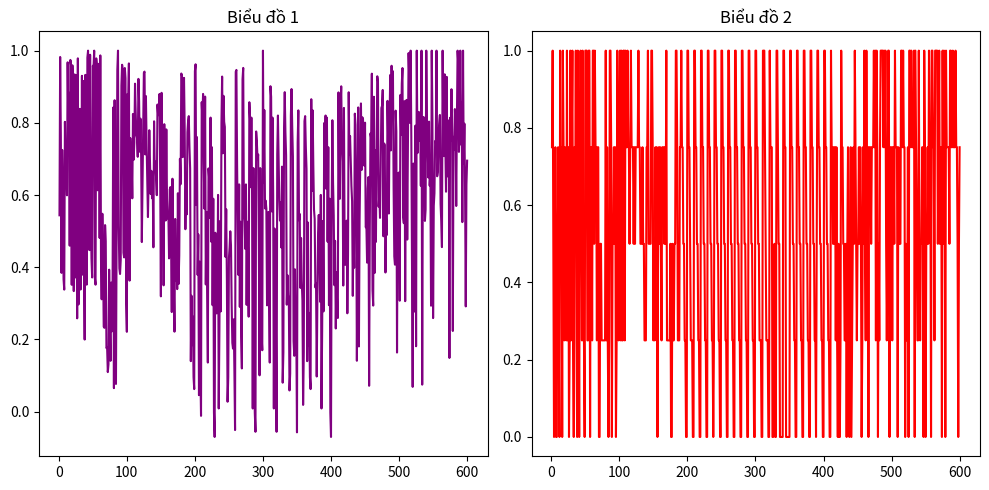

Here is the Python script that generated this plot:
import matplotlib.pyplot as plt
import numpy as np
# Dữ liệu cho biểu đồ 1
causo = np.arange(1, 601)
danhgiachuyengia=[0.75, 1.0, 0.5, 0.0, 0.5, 0.75, 0.0, 0.0, 0.5, 0.75, 0.25, 0.0, 1.0, 0.5, 0.75, 0.0, 1.0, 0.75, 0.25, 0.75, 0.5, 0.25, 1.0, 0.25, 0.75, 0.0, 0.25, 1.0, 0.25, 0.75, 1.0, 0.25, 0.0, 0.75, 0.5, 1.0, 0.25, 0.0, 1.0, 0.5, 0.0, 0.75, 1.0, 0.75, 0.25, 1.0, 0.25, 0.25, 0.0, 1.0, 1.0, 1.0, 0.25, 0.25, 1.0, 1.0, 0.0, 0.75, 0.75, 0.25, 1.0, 1.0, 0.5, 1.0, 0.75, 0.75, 0.25, 0.75, 0.75, 0.0, 0.0, 0.5, 0.5, 0.25, 0.25, 0.25, 0.25, 0.25, 0.25, 1.0, 0.25, 0.75, 0.25, 0.0, 0.25, 1.0, 1.0, 0.75, 0.0, 0.5, 0.5, 0.75, 0.5, 0.75, 0.0, 0.25, 1.0, 0.75, 0.25, 0.5, 1.0, 0.25, 1.0, 0.25, 0.25, 1.0, 1.0, 0.25, 1.0, 0.75, 0.75, 1.0, 0.75, 0.75, 0.5, 0.75, 1.0, 0.75, 0.75, 0.75, 0.5, 0.75, 0.5, 0.75, 0.75, 0.75, 0.75, 1.0, 0.75, 0.75, 0.5, 0.5, 0.5, 0.75, 0.5, 0.5, 0.25, 0.25, 0.25, 0.75, 0.75, 1.0, 0.5, 0.5, 0.5, 0.5, 1.0, 1.0, 0.75, 0.25, 0.5, 0.25, 0.75, 0.5, 0.75, 0.0, 0.5, 0.75, 0.5, 0.75, 0.5, 0.25, 0.75, 0.75, 0.75, 0.5, 0.75, 0.5, 1.0, 0.25, 0.25, 0.25, 0.25, 0.25, 0.5, 0.0, 0.0, 0.5, 0.25, 0.25, 0.5, 0.5, 1.0, 1.0, 0.75, 0.25, 0.25, 0.25, 0.75, 0.75, 1.0, 0.75, 0.75, 0.5, 0.5, 0.25, 0.25, 0.0, 0.0, 1.0, 1.0, 0.75, 0.75, 0.5, 0.25, 0.25, 0.25, 0.0, 0.0, 1.0, 1.0, 0.75, 0.75, 0.5, 0.5, 0.25, 0.25, 0.0, 0.0, 1.0, 1.0, 0.75, 0.75, 0.5, 0.5, 0.25, 0.25, 0.0, 0.0, 1.0, 1.0, 0.75, 0.75, 0.5, 0.5, 0.25, 0.25, 0.0, 0.25, 1.0, 1.0, 0.75, 0.75, 0.5, 0.5, 0.25, 0.25, 0.0, 0.0, 1.0, 1.0, 0.75, 0.75, 0.5, 0.5, 0.25, 0.25, 0.0, 0.0, 1.0, 1.0, 0.75, 0.75, 0.5, 0.5, 0.25, 0.25, 0.0, 0.0, 1.0, 1.0, 0.75, 0.75, 0.5, 0.5, 0.25, 0.25, 0.0, 0.0, 1.0, 1.0, 0.75, 0.75, 0.5, 0.5, 0.25, 0.25, 0.0, 0.0, 1.0, 1.0, 0.75, 0.75, 0.5, 0.5, 0.25, 0.25, 0.0, 0.0, 1.0, 1.0, 0.75, 0.75, 0.5, 0.5, 0.25, 0.25, 0.25, 0.0, 0.0, 1.0, 1.0, 1.0, 0.75, 0.5, 0.25, 0.25, 0.25, 0.0, 0.0, 1.0, 0.75, 0.75, 0.75, 0.0, 0.0, 0.25, 0.5, 0.0, 0.0, 1.0, 1.0, 0.75, 0.5, 0.5, 0.0, 0.0, 0.0, 0.0, 0.0, 1.0, 1.0, 0.75, 0.75, 0.0, 0.0, 0.0, 0.0, 0.0, 0.0, 1.0, 1.0, 0.75, 0.75, 0.5, 0.5, 0.25, 0.25, 0.0, 0.0, 1.0, 1.0, 0.75, 0.75, 0.5, 0.5, 0.25, 0.25, 0.0, 0.0, 1.0, 1.0, 0.75, 0.75, 0.5, 0.5, 0.25, 0.25, 0.0, 0.0, 1.0, 1.0, 0.75, 0.75, 0.5, 0.5, 0.25, 0.25, 0.0, 0.5, 1.0, 1.0, 0.75, 0.75, 0.5, 0.5, 0.25, 0.25, 0.0, 0.0, 1.0, 1.0, 0.75, 0.75, 0.5, 0.5, 0.25,
0.25, 0.0, 0.0, 1.0, 0.75, 0.75, 0.5, 0.75, 0.5, 0.75, 0.25, 0.75, 0.25, 0.0, 0.5, 0.0, 0.0, 0.25, 1.0, 0.75, 0.75, 0.5, 0.5, 0.25, 0.25, 0.5, 0.0, 0.5, 0.75, 0.25, 0.0, 0.25, 0.75, 0.0, 0.25, 0.5, 0.75, 0.5, 1.0, 0.75, 0.5, 0.25, 0.5, 0.5, 0.75, 0.5, 0.75, 0.5, 0.0, 0.25, 0.75, 0.5, 1.0, 0.5, 0.25, 1.0, 0.5, 0.75, 0.0, 0.75, 0.75, 0.75, 0.5, 0.75, 0.75, 0.75, 1.0, 0.75, 1.0, 0.25, 1.0, 0.75, 0.0, 0.5, 0.25, 0.75, 1.0, 1.0, 1.0, 1.0, 0.75, 1.0, 0.75, 1.0, 0.5, 0.25, 0.5, 1.0, 1.0, 0.0, 0.75, 0.75, 0.75, 0.25, 0.75, 0.75, 0.5, 1.0, 0.75, 0.75, 0.75, 0.0, 0.75, 0.5, 0.5, 0.5, 1.0, 1.0, 0.75, 1.0, 0.75, 0.75, 0.0, 0.5, 0.25, 0.25, 0.75, 0.0, 1.0, 1.0, 0.75, 1.0, 0.75, 0.75, 0.75, 1.0, 0.0, 1.0, 0.75, 0.5, 0.25, 0.25, 1.0, 0.5, 0.25, 0.5, 0.5, 0.75, 0.75, 0.0, 1.0, 0.75, 0.0, 0.5, 0.5, 0.75, 0.5, 1.0, 0.75, 0.75, 0.0, 1.0, 1.0, 0.75, 0.75, 0.25, 1.0, 1.0, 1.0, 1.0, 0.5, 0.75, 1.0, 0.5, 0.75, 0.75, 0.0, 1.0, 0.5, 1.0, 0.75, 0.0, 1.0, 0.75, 0.75, 0.75, 0.75, 0.5, 1.0, 1.0, 0.75, 0.75, 1.0, 0.75, 0.75, 0.75, 1.0, 0.75, 0.75, 0.5, 0.0, 0.5, 0.75]


# Dữ liệu cho biểu đồ 2
danhgiabkai=[0.5439903140068054, 0.9824670553207397, 0.7632510662078857, 0.384459912776947, 0.7249449491500854, 0.6211104393005371, 0.3669186234474182, 0.3381597697734833, 0.8028558492660522, 0.6576968431472778, 0.6664958596229553, 0.5992695093154907, 0.9676824808120728, 0.7934331297874451, 0.8833308219909668, 0.45990103483200073, 0.9742900729179382, 0.9600070714950562, 0.35151779651641846, 0.9593842029571533, 0.8890537619590759, 0.3340131640434265, 0.9341583847999573, 0.37168246507644653, 0.9329047799110413, 0.5994445085525513, 0.2585727572441101, 0.9786743521690369, 0.2971124053001404, 0.8299465179443359, 0.8387912511825562, 0.3383392095565796, 0.5125221014022827, 0.930274486541748, 0.37953102588653564, 0.9161006212234497, 0.42464762926101685, 0.19981534779071808, 0.9329423904418945, 0.8170396089553833, 0.35185837745666504, 0.9807971119880676, 0.9999999403953552, 0.6372196078300476, 0.44750750064849854, 0.988625168800354, 0.5936383008956909, 0.424858421087265, 0.3717629909515381, 0.9581164121627808, 0.9523190259933472, 1.0000001192092896, 0.3698809742927551, 0.35180437564849854, 0.9785940051078796, 0.9565679430961609, 0.6133036613464355, 0.9247951507568359, 0.9635896682739258, 0.4812438189983368, 0.9868229627609253, 0.4229338765144348, 0.3113655745983124, 0.5482472777366638, 0.4314941167831421, 0.23551712930202484, 0.23229530453681946, 0.5168493986129761, 0.4717070162296295, 0.1762995719909668, 0.1788213849067688, 0.10969170182943344, 0.13132864236831665, 0.3934035897254944, 0.24758897721767426, 0.14085611701011658, 0.3576997220516205, 0.22250019013881683, 0.3285525441169739, 0.84247887134552, 0.06531259417533875, 0.8626643419265747, 0.5588637590408325, 0.07684148848056793, 0.4892733693122864, 0.9457626938819885, 0.9999999403953552, 0.5176491141319275, 0.39712846279144287, 0.3814338147640228, 0.42001819610595703, 0.903180718421936, 0.9609096050262451, 0.9475287199020386, 0.4403630793094635, 0.4273360073566437, 0.951907217502594, 0.9236833453178406, 0.2981511950492859, 0.22123129665851593, 0.8797031044960022, 0.8612779378890991, 0.9646605253219604, 0.36296743154525757, 0.7579798698425293, 0.6983912587165833, 0.6985776424407959, 0.5910332202911377, 0.8246738314628601, 0.6976886987686157, 0.7460925579071045, 0.9085119366645813, 0.8284525871276855, 0.7667051553726196, 0.7576962113380432, 0.7059666514396667, 0.9218282699584961, 0.8599871397018433, 0.7198992967605591, 0.8116457462310791, 0.7100375890731812, 0.4698788523674011, 0.6185353398323059, 0.7605035305023193, 0.9385246634483337, 0.942002534866333, 0.7125649452209473, 0.8742138147354126, 0.7440133094787598, 0.6410825252532959, 0.5391021370887756, 0.6459993124008179, 0.7796480059623718, 0.6951523423194885, 0.6028042435646057, 0.6671749353408813, 0.5910332202911377, 0.6357412338256836, 0.45529890060424805, 0.8043279051780701, 0.6709564924240112, 0.6925325393676758, 0.6440668106079102, 0.5996628999710083, 0.8508001565933228, 0.8213025331497192, 0.8248344659805298, 0.8801112174987793, 0.6494263410568237, 0.3195062279701233, 0.88319331407547, 0.6099095940589905, 0.7478438019752502, 0.3500290513038635, 0.7963035702705383, 0.639083981513977, 0.5294409990310669, 0.7818130850791931, 0.5898722410202026, 0.5352956056594849, 0.5527212619781494, 0.4246034622192383, 0.6151714324951172, 0.6220531463623047, 0.4653671979904175, 0.2760314643383026, 0.6452887058258057, 0.44276517629623413, 0.3456302285194397, 0.22161245346069336, 0.5338409543037415, 0.36296743154525757, 0.4087978005409241, 0.3395143151283264, 0.6050375699996948, 0.35358762741088867, 0.4329291880130768, 0.7004445195198059, 0.6301263570785522, 0.9366423487663269, 0.9307421445846558, 0.7050338983535767, 0.8819911479949951, 0.9245790243148804, 0.7809242010116577, 0.5053845643997192, 0.6245696544647217, 0.5465129017829895, 0.7736048698425293, 0.8047674298286438, 0.818651020526886, 0.7330234050750732, 0.6730706095695496, 0.1399603933095932, 0.3212074041366577, 0.18440204858779907, 0.26362109184265137, 0.0955282673239708, 0.06259848177433014, 0.9433977603912354, 0.9622185826301575, 0.5726509094238281, 0.7606027126312256, 0.3787924647331238, 0.4909461736679077, 0.04578311741352081, 0.4156929552555084, 0.11576002091169357, -0.011495627462863922, 0.857193112373352, 0.8115222454071045, 0.8801175951957703, 0.6874899864196777, 0.5622632503509521, 0.8728024959564209, 0.35237836837768555, 0.5532597303390503, 0.3179497718811035, 0.13611823320388794, 0.6738401651382446, 0.6435986161231995, 0.5363299250602722, 0.8145754337310791, 0.4708758592605591, 0.7324935793876648, 0.29497015476226807, 0.589893102645874, -0.002416455652564764, -0.06996767222881317, 0.49561697244644165, 0.36774787306785583, 0.2722824215888977, 0.30443739891052246, 0.6004177331924438, 0.008942369371652603, 0.22710031270980835, 0.5281587839126587, 0.27784591913223267, 0.7995613813400269, 0.928217887878418, 0.7156880497932434, 0.8748815059661865, 0.8027387857437134, 0.7885900139808655, 0.42852258682250977, 0.5605113506317139, 0.36385631561279297, 0.027560850605368614, 0.09577743709087372, 0.42562130093574524, 0.4553179144859314, 0.49963998794555664, 0.46112585067749023, 0.29928648471832275, 0.19067247211933136, 0.1747359037399292, 0.2557923197746277, 0.11741673201322556, -0.05080823227763176, 0.9415273070335388, 0.9466438293457031, 0.6830106973648071, 0.5020808577537537, 0.378598153591156, 0.629547655582428, 0.29030001163482666, 0.5261112451553345, 0.20787550508975983, 0.11980728805065155, 0.9208575487136841, 0.9521660208702087, 0.5460668802261353, 0.5265624523162842, 0.4509185254573822, 0.629547655582428, 0.2959222197532654, 0.5261112451553345, 0.45548540353775024, 0.26319098472595215, 0.857193112373352, 0.8115222454071045, 0.6217374801635742, 0.8145754337310791, 0.6004177331924438, 0.008942369371652603, 0.6747102737426758, 0.41015636920928955, -0.002416455652564764, -0.05568014085292816, 0.7762260437011719, 0.7486578226089478, 0.6996703743934631, 0.7122870087623596, 0.46493107080459595, 0.1007484495639801, 0.6747102737426758, 0.41015636920928955, 0.20953857898712158, 0.17023508250713348, 0.9999996423721313, 0.634182333946228, 0.835365891456604, 0.5629492998123169, 0.5845184326171875, 0.5622632503509521, 0.29457518458366394, 0.35237836837768555, 0.5532597303390503, 0.3179497718811035, 0.13611823320388794, 0.9014869332313538, 0.8720817565917969, 0.5547256469726562, 0.8145754337310791, 0.6004177331924438, 0.008942369371652603, 0.507237434387207, 0.3723706007003784, 0.2510526180267334, -0.05568014085292816, 0.7126696109771729, 0.8203172087669373, 0.6979824304580688, 0.5846154689788818, 0.5293603539466858, 0.5798336267471313, 0.4547601044178009, 0.678727924823761, 0.08034588396549225, 0.16449546813964844, 0.7873185873031616, 0.8850707411766052, 0.774045467376709, 0.7105637788772583, 0.29641708731651306, 0.3783307671546936, 0.32195863127708435, 0.3163434863090515, 0.058814406394958496, 0.10609492659568787, 0.8199038505554199, 0.8936753273010254, 0.789760410785675, 0.7069003582000732, 0.19524109363555908, 0.15478761494159698, 0.3942665457725525, 0.19968223571777344, 0.2196037471294403, -0.05715832859277725, 0.7458291053771973, 0.8345954418182373, 0.5302045345306396, 0.5478054285049438, 0.34282082319259644, 0.4811512231826782, 0.3628426790237427, 0.3082960844039917, 0.018828438594937325, 0.16409297287464142, 0.8047674298286438, 0.818651020526886, 0.7330234050750732, 0.6730706095695496, 0.1399603933095932, 0.5241079330444336, 0.18440204858779907, 0.2735992670059204, 0.0955282673239708, 0.06259848177433014, 0.8654931783676147, 0.6112843751907349, 0.8348686695098877, 0.6814275979995728, 0.560088038444519, 0.5338475704193115, 0.34411880373954773, 0.35619252920150757, 0.09748269617557526, 0.31627410650253296, 0.49561697244644165, 0.5449216961860657, 0.44884076714515686, 0.30443739891052246, 0.6004177331924438, 0.008942369371652603, 0.22710031270980835, 0.5281587839126587, 0.27784591913223267, 0.7995613813400269, 0.6737024784088135, 0.8203172087669373, 0.6173673868179321, 0.8145754337310791, 0.4708758592605591, 0.7324935793876648, 0.29497015476226807, 0.589893102645874, -0.002416455652564764, -0.06996767222881317, 0.5679163932800293, 0.8072496056556702, 0.6346778869628906, 0.543418824672699, 0.35042649507522583, 0.4732253849506378, 0.23050743341445923, 0.3859891891479492, 0.291732519865036, 0.25950419902801514, 0.8844072818756104, 0.6062978506088257, 0.589777946472168, 0.8411175608634949, 0.9012485146522522, 0.7410637140274048, 0.6926289796829224, 0.34940940141677856, 0.8413457870483398, 0.4497417211532593, 0.406791627407074, 0.42085450887680054, 0.5291475057601929, 0.27256691455841064, 0.43740665912628174, 0.8847455978393555, 0.7125158309936523, 0.7634234428405762, 0.6981967687606812, 0.6255365610122681, 0.582480788230896, 0.3209061026573181, 0.515483021736145, 0.39843976497650146, 0.8254892826080322, 0.7941740155220032, 0.6213005185127258, 0.14109787344932556, 0.45976829528808594, 0.8427033424377441, 0.18071693181991577, 0.5327767133712769, 0.6884109377861023, 0.8537890315055847, 0.6694983839988708, 0.8155953884124756, 0.8106105923652649, 0.7317180037498474, 0.6812708973884583, 0.8005139231681824, 0.5107835531234741, 0.5145164728164673, 0.41291534900665283, 0.6182771921157837, 0.6498735547065735, 0.07175882160663605, 0.5119078755378723, 0.7709054350852966, 0.7579792737960815, 0.9362593293190002, 0.33622798323631287, 0.29388049244880676, 0.8722807168960571, 0.3840743601322174, 0.7240675687789917, 0.47033506631851196, 0.7501565217971802, 0.9290096759796143, 0.9143946766853333, 0.5678805708885193, 0.6018129587173462, 0.5367793440818787, 0.6771585941314697, 0.8413479924201965, 0.8471894264221191, 0.8910967111587524, 0.48588770627975464, 0.7430126667022705, 0.7390061020851135, 0.3855402171611786, 0.5332331657409668, 0.48948684334754944, 0.8609219789505005, 0.7515661120414734, 0.5489101409912109, 0.7990075349807739, 0.9326000213623047, 0.7236951589584351, 0.9581690430641174, 0.8203161358833313, 0.9429208040237427, 0.618841290473938, 0.43054482340812683, 0.4072178900241852, 0.8337953686714172, 0.7762273550033569, 0.16387933492660522, 0.6598907113075256, 0.5815857648849487, 0.6627011895179749, 0.3074225187301636, 0.8774250745773315, 0.7666386365890503, 0.90785813331604, 0.9518516063690186, 0.540003776550293, 0.5221155881881714, 0.8601498603820801, 0.30614185333251953, 0.7285184860229492, 0.8635721206665039, 0.4767618775367737, 0.7211344242095947, 0.9932765960693359, 0.9201443195343018, 0.7998038530349731, 0.9999997615814209, 0.7610560655593872, 0.3976367115974426, 0.06873781979084015, 0.6873095035552979, 0.27702799439430237, 0.47262030839920044, 0.7922520637512207, 0.18128913640975952, 1.0, 0.7162245512008667, 0.7929531335830688, 0.8303439617156982, 0.7501969933509827, 0.8260020017623901, 0.6257110834121704, 1.0000001192092896, 0.07496073842048645, 0.7160342931747437, 0.8163009881973267, 0.8029499053955078, 0.5284003615379333, 0.5599251985549927, 0.9999998807907104, 0.8047661781311035, 0.7445207834243774, 0.6486691832542419, 0.8035018444061279, 0.6260110139846802, 0.6626813411712646, 0.2935670018196106, 1.0, 0.8071597218513489, 0.25931671261787415, 0.5703620910644531, 0.6053341627120972, 0.7496916055679321, 0.7450507879257202, 0.9999998807907104, 0.6521091461181641, 0.6652661561965942, 0.7671791315078735, 0.7975074648857117, 0.8218831419944763, 0.5758101344108582, 0.5267261266708374, 0.4559324383735657, 1.0, 0.7769900560379028, 0.7078540921211243, 0.9345269203186035, 0.7400854825973511, 0.6092758178710938, 0.9274488687515259, 0.6517101526260376, 0.6719158887863159, 0.806643009185791, 0.14879204332828522, 0.8141355514526367, 0.7498306035995483, 0.8931335210800171, 0.7690484523773193, 0.22359226644039154, 0.7611812353134155, 0.7255719304084778, 0.8381288051605225, 0.7885558605194092, 0.5697663426399231, 0.807682991027832, 1.0000001192092896, 0.9654145240783691, 0.7195734977722168, 0.8026400804519653, 1.0, 0.7399145364761353, 0.8555713891983032, 0.5250991582870483, 1.0, 0.6881746053695679, 0.7977681756019592, 0.6105761528015137, 0.29163122177124023, 0.6293396949768066, 0.6953205466270447]


# Tạo và cấu hình subplot
plt.figure(figsize=(10, 5))  # Kích thước của subplot
plt.subplot(1, 2, 1)  # Chia màn hình thành 1 hàng và 2 cột, và chọn subplot thứ 1
plt.plot(causo,danhgiabkai,color='purple') # Vẽ biểu đồ cột cho dữ liệu 1
plt.title('Biểu đồ 1')  # Đặt tiêu đề cho subplot đầu tiên

plt.subplot(1, 2, 2)  # Chọn subplot thứ 2
plt.plot(causo,danhgiachuyengia,color='red') # Vẽ biểu đồ cột cho dữ liệu 2
plt.title('Biểu đồ 2')  # Đặt tiêu đề cho subplot thứ hai

plt.tight_layout()  # Tùy chỉnh khoảng cách giữa các subplot
plt.show()  # Hiển thị biểu đồ